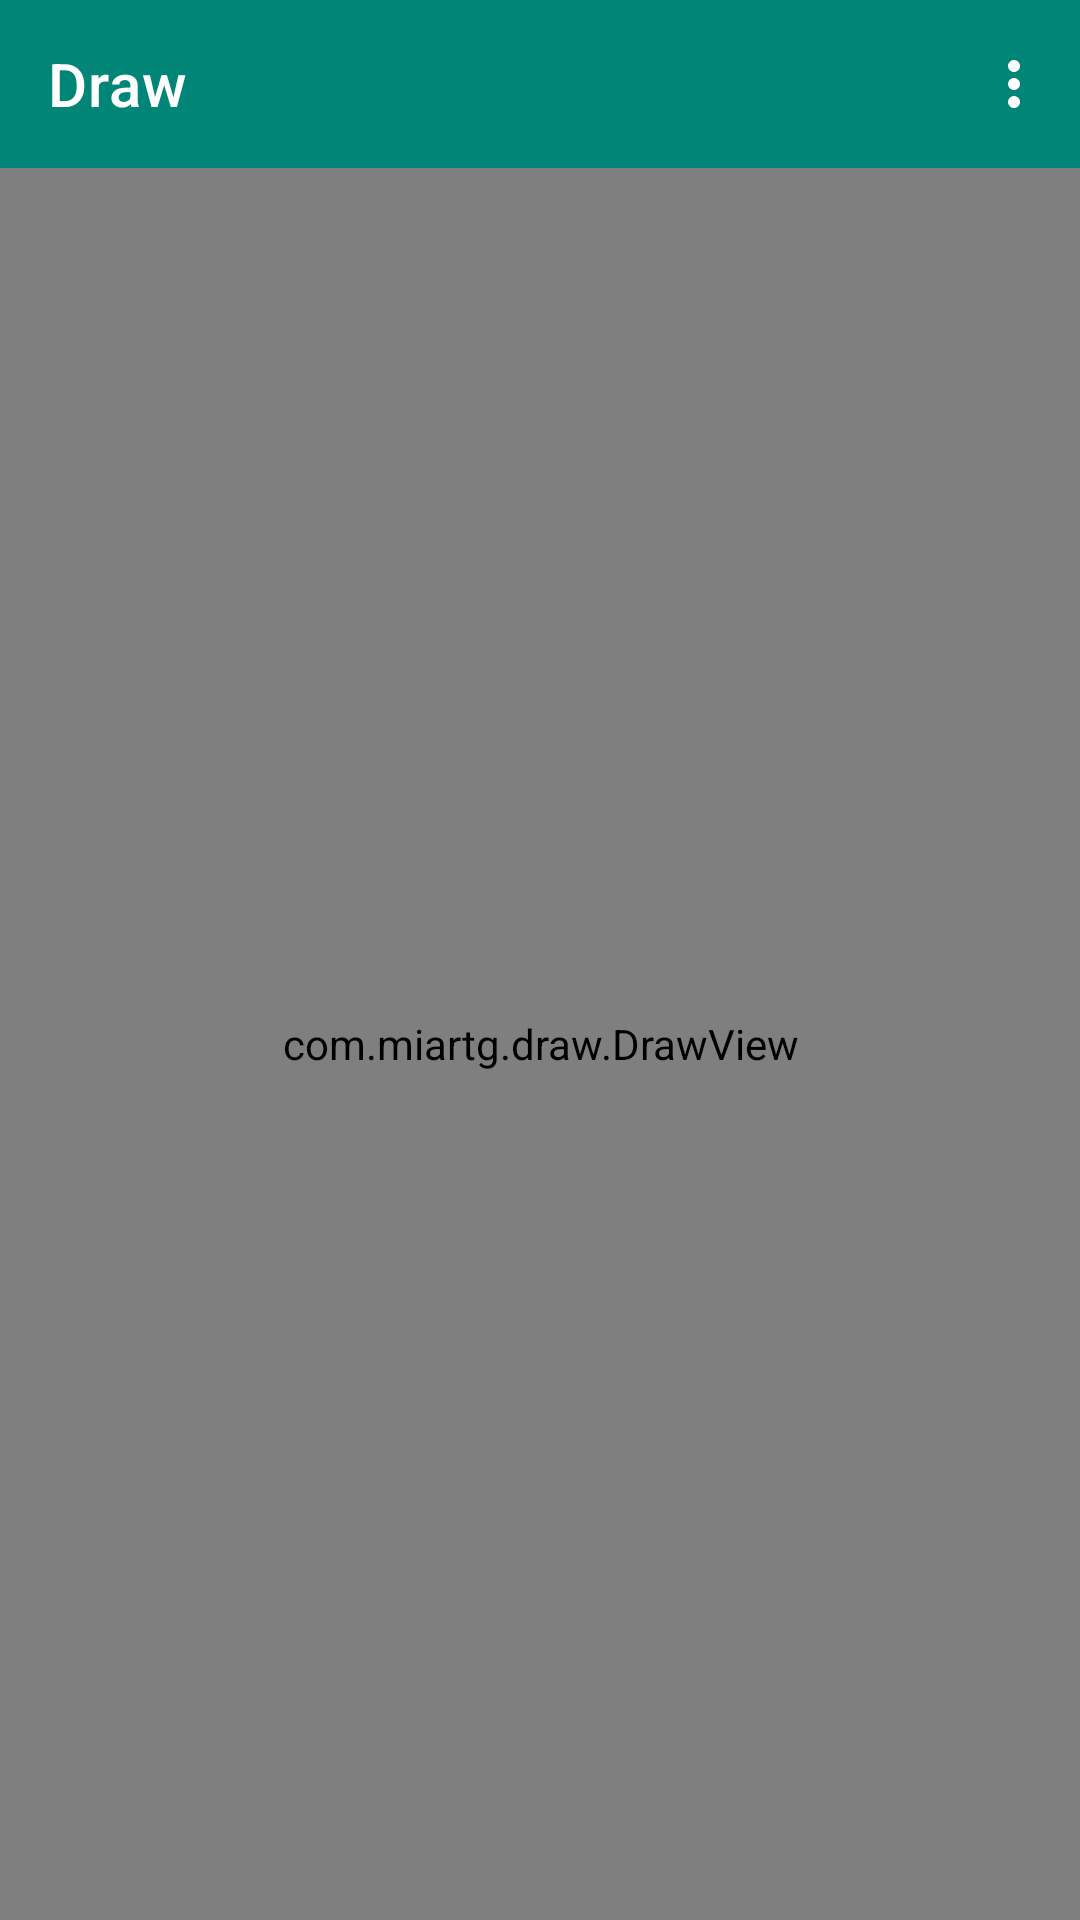

Reconstruct the res/layout file that produces this screen, plus the resources it refers to.
<!-- AndroidManifest.xml: application theme AppTheme -->
<!-- res/layout/draw_fragment.xml -->
<?xml version="1.0" encoding="utf-8"?>
<androidx.constraintlayout.widget.ConstraintLayout xmlns:android="http://schemas.android.com/apk/res/android"
    xmlns:app="http://schemas.android.com/apk/res-auto"
    xmlns:tools="http://schemas.android.com/tools"
    android:layout_width="match_parent"
    android:layout_height="match_parent"
    tools:context=".MainActivity">

    <androidx.appcompat.widget.Toolbar
        android:id="@+id/toolbar"
        style="@style/Draw.Toolbar"
        android:layout_width="0dp"
        android:layout_height="?attr/actionBarSize"
        app:title="@string/app_name"
        app:menu="@menu/draw_menu"
        app:layout_constraintTop_toTopOf="parent"
        app:layout_constraintStart_toStartOf="parent"
        app:layout_constraintEnd_toEndOf="parent" />

    <com.example.draw.DrawView
        android:id="@+id/draw_view"
        android:layout_width="0dp"
        android:layout_height="0dp"
        app:layout_constraintBottom_toBottomOf="parent"
        app:layout_constraintEnd_toEndOf="parent"
        app:layout_constraintStart_toStartOf="parent"
        app:layout_constraintTop_toBottomOf="@+id/toolbar" />

</androidx.constraintlayout.widget.ConstraintLayout>
<!-- resources referenced by this layout -->
<resources>
  <string name="app_name">Draw</string>
  <style name="Draw.Toolbar" parent="Draw.Base.Toolbar" />
  <style name="Draw.Base.Toolbar" parent="ThemeOverlay.AppCompat.Dark.ActionBar">
          <item name="android:background">@color/color_primary</item>
          <item name="android:theme">@style/Theme.Draw.Toolbar</item>
          <item name="popupTheme">@style/Theme.Draw.Toolbar.Popup</item>
      </style>
  <color name="color_primary">#008577</color>
  <style name="Theme.Draw.Toolbar" parent="ThemeOverlay.AppCompat.Dark.ActionBar">
          <item name="colorAccent">@color/color_toolbar_accent</item>
      </style>
  <style name="Theme.Draw.Toolbar.Popup" parent="ThemeOverlay.AppCompat.Light">
          <item name="colorAccent">@color/color_accent</item>
      </style>
  <color name="color_toolbar_accent">#fff</color>
  <color name="color_accent">#D81B60</color>
</resources>
